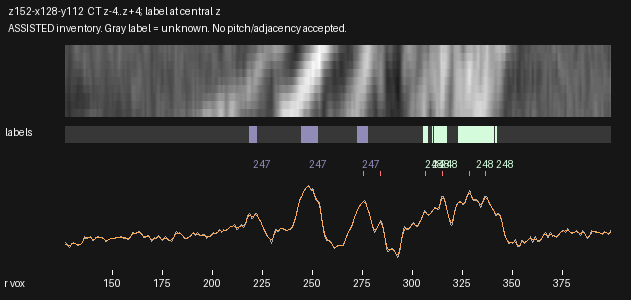

Source data for this figure (header and first rows):
radius_voxels, x_local, y_local, CT_mean3z, CT_central_z, CT_smoothed, label_nearest_central_z
126.5, 2.277, 58.08, 72.16, 72.37, 67.91, 0
127.0, 2.736, 58.27, 68.92, 68.43, 66.91, 0
127.5, 3.196, 58.47, 64.16, 63.45, 64.64, 0
128.0, 3.655, 58.67, 59.76, 59.5, 62.69, 0
128.5, 4.115, 58.87, 58.19, 58.39, 62.49, 0
129.0, 4.574, 59.06, 63.22, 63.62, 64.22, 0
129.5, 5.034, 59.26, 69.14, 69.8, 66.78, 0
130.0, 5.493, 59.46, 70.2, 70.75, 68.82, 0
130.5, 5.953, 59.65, 71.07, 71.33, 69.75, 0
131.0, 6.412, 59.85, 70.06, 70.3, 69.64, 0
131.5, 6.872, 60.05, 69.69, 70.06, 68.78, 0
132.0, 7.331, 60.25, 67.92, 67.73, 67.49, 0
132.5, 7.791, 60.44, 64.84, 63.77, 66.27, 0
133.0, 8.25, 60.64, 64.15, 62.71, 65.7, 0
133.5, 8.71, 60.84, 65.32, 63.69, 66.15, 0
134.0, 9.169, 61.03, 66.45, 64.7, 67.75, 0
134.5, 9.629, 61.23, 68.68, 67.51, 70.66, 0
135.0, 10.09, 61.43, 72.26, 71.56, 74.9, 0
135.5, 10.55, 61.62, 81.22, 81.76, 79.61, 0
136.0, 11.01, 61.82, 89.11, 91.05, 83.21, 0
136.5, 11.47, 62.02, 86.3, 87.82, 84.79, 0
137.0, 11.93, 62.22, 83.27, 84.26, 85, 0
137.5, 12.39, 62.41, 84.19, 85.46, 85.13, 0
138.0, 12.85, 62.61, 85.6, 87.18, 85.69, 0
138.5, 13.31, 62.81, 86.79, 88.5, 86.2, 0
139.0, 13.76, 63, 88.98, 91.08, 85.82, 0
139.5, 14.22, 63.2, 86.46, 88.06, 84.19, 0
140.0, 14.68, 63.4, 79.3, 79.35, 82.14, 0
140.5, 15.14, 63.6, 76.58, 75.76, 81.2, 0
141.0, 15.6, 63.79, 81.45, 81.09, 82.07, 0
141.5, 16.06, 63.99, 85.08, 85.07, 84.01, 0
142.0, 16.52, 64.19, 86.62, 86.71, 85.87, 0
142.5, 16.98, 64.38, 88.61, 88.86, 86.95, 0
143.0, 17.44, 64.58, 87.93, 87.74, 87.16, 0
143.5, 17.9, 64.78, 86.54, 85.59, 86.78, 0
144.0, 18.36, 64.98, 86.07, 85.36, 86.16, 0
144.5, 18.82, 65.17, 85.65, 85.65, 85.41, 0
145.0, 19.28, 65.37, 85.24, 85.39, 84.29, 0
145.5, 19.74, 65.57, 84.04, 84.08, 82.54, 0
146.0, 20.2, 65.76, 80.45, 80.32, 80.3, 0
146.5, 20.66, 65.96, 76.13, 75.69, 78.31, 0
147.0, 21.12, 66.16, 74.57, 74.07, 77.5, 0
147.5, 21.58, 66.36, 77.32, 77.76, 78.13, 0
148.0, 22.04, 66.55, 79.87, 81.12, 79.7, 0
148.5, 22.5, 66.75, 82.02, 82.61, 81.43, 0
149.0, 22.95, 66.95, 83.87, 83.92, 82.79, 0
149.5, 23.41, 67.14, 83.81, 83.76, 83.66, 0
150.0, 23.87, 67.34, 84.13, 84.02, 84.2, 0
150.5, 24.33, 67.54, 84.97, 85, 84.58, 0
151.0, 24.79, 67.73, 84.68, 84.72, 84.91, 0
151.5, 25.25, 67.93, 84.93, 84.71, 85.28, 0
152.0, 25.71, 68.13, 85.95, 85.53, 85.73, 0
152.5, 26.17, 68.33, 86.22, 85.61, 86.24, 0
153.0, 26.63, 68.52, 86.39, 85.5, 86.82, 0
153.5, 27.09, 68.72, 87.52, 86.54, 87.43, 0
154.0, 27.55, 68.92, 88.31, 88.1, 87.81, 0
154.5, 28.01, 69.11, 89.97, 90.58, 87.54, 0
155.0, 28.47, 69.31, 86.8, 86.27, 86.62, 0
155.5, 28.93, 69.51, 83.09, 81.42, 85.65, 0
156.0, 29.39, 69.71, 84.63, 83.67, 85.12, 0
... 486 more rows
